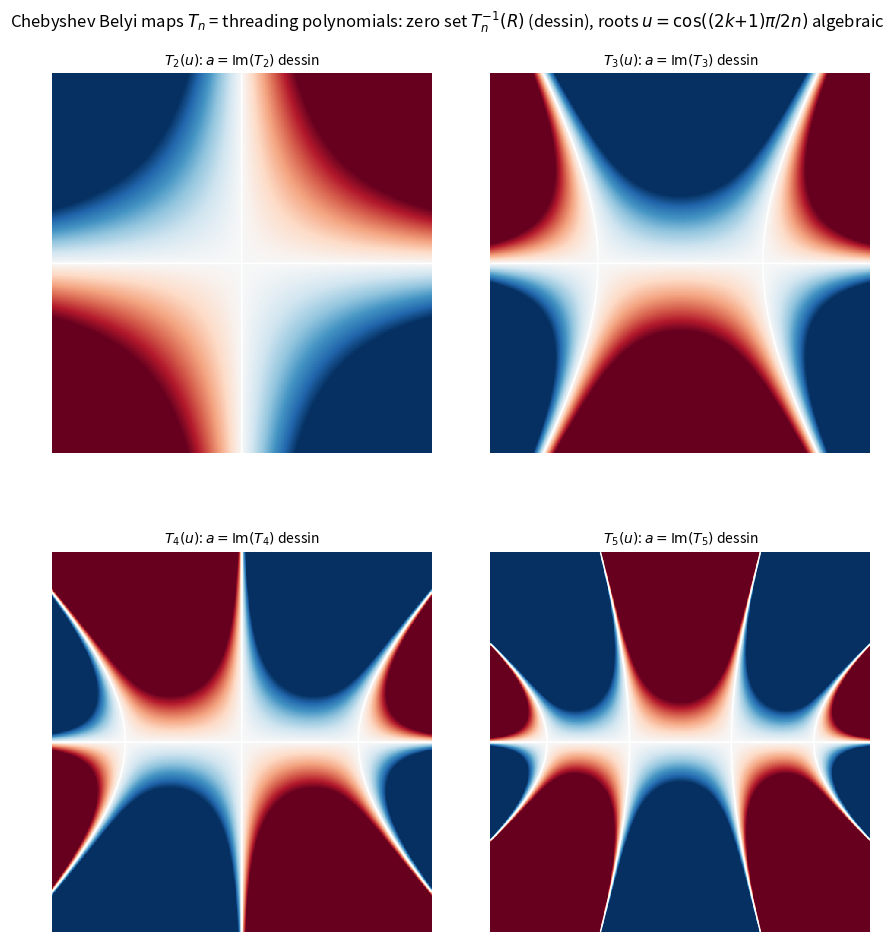

Recreate this plot in Python. (Note: this script raises an exception after producing the figure.)
#!/usr/bin/env python3
"""
027 — Chebyshev Belyi maps  T_n  as threading polynomials: dessins and roots.

T_n(z) = cos(n arccos z) is a Belyi map (ramified only over -1, 1, infinity).
As an AES via branched pullback:  a = Im(T_n),  zero set = T_n^{-1}(R), the
"Chebyshev nodal set" = the dessin (a planar graph with 2-valent vertices at the
critical points).  T_n(u) is ALSO a plain polynomial in u, i.e. a candidate
threading polynomial p(u) = T_n(u).

Roots of T_n (where the threading vanishes, i.e. the degenerate u = e^{lambda}):
  u = cos((2k+1) pi/(2n)),  k = 0..n-1   — algebraic numbers (Chebyshev nodes),
  e.g. n=2: +-sqrt(2)/2;  n=3: 0, +-sqrt(3)/2;  n=4: +-cos(pi/8), +-cos(3pi/8).

This is the "polynomial roots <-> geometry" link: each root is a special u (so a
special lambda) where the thread returns to zero; the roots are algebraic over Q.

STATUS: T_n recurrence, Im(T_n)=0 nodal set, and the Chebyshev roots are exact
classical facts; rendered here.
"""

import numpy as np
import matplotlib
matplotlib.use("Agg")
import matplotlib.pyplot as plt

CLIM = 1.5


def cheb(n, Z):
    """T_n(Z) for complex array Z."""
    if n == 0:
        return np.ones_like(Z)
    if n == 1:
        return Z
    T0 = np.ones_like(Z)
    T1 = Z
    for _ in range(2, n + 1):
        T0, T1 = T1, 2 * Z * T1 - T0
    return T1


def main():
    xs = np.linspace(-1.15, 1.15, 500)
    ys = np.linspace(-1.15, 1.15, 500)
    X, Y = np.meshgrid(xs, ys)
    Z = X + 1j * Y

    fig, axes = plt.subplots(2, 2, figsize=(11.0, 10.6))
    for ax, n in zip(axes.ravel(), [2, 3, 4, 5]):
        A = np.clip(cheb(n, Z).imag, -CLIM, CLIM)
        ax.pcolormesh(X, Y, A, cmap="RdBu_r", vmin=-CLIM, vmax=CLIM,
                      shading="auto")
        # zero set (dessin) = Im(T_n) = 0  — draw as thin white contours
        ax.contour(X, Y, cheb(n, Z).imag, levels=[0.0], colors="white",
                   linewidths=1.1)
        ax.set_aspect("equal")
        ax.set_xticks([]); ax.set_yticks([])
        for sp in ax.spines.values():
            sp.set_visible(False)
        ax.set_title(rf"$T_{n}(u)$: $a=\mathrm{{Im}}(T_{n})$ dessin",
                     fontsize=10)

    fig.suptitle(
        r"Chebyshev Belyi maps $T_n$ = threading polynomials: zero set "
        r"$T_n^{-1}(R)$ (dessin), roots $u=\cos((2k{+}1)\pi/2n)$ "
        r"algebraic", fontsize=12)
    fig.subplots_adjust(top=0.92, wspace=0.06, hspace=0.26)
    out = "/Users/mingli/AEG/aeg-paper/notes/general/027-chebyshev-dessins.png"
    fig.savefig(out, dpi=130)
    print("saved:", out)

    print("\nChebyshev T_n as threading polynomial p(u), and its roots:")
    for n in [2, 3, 4]:
        roots = [np.cos((2*k + 1) * np.pi / (2*n)) for k in range(n)]
        print(f"  T_{n}(u) roots (algebraic):",
              [round(r, 5) for r in roots])


if __name__ == "__main__":
    main()
